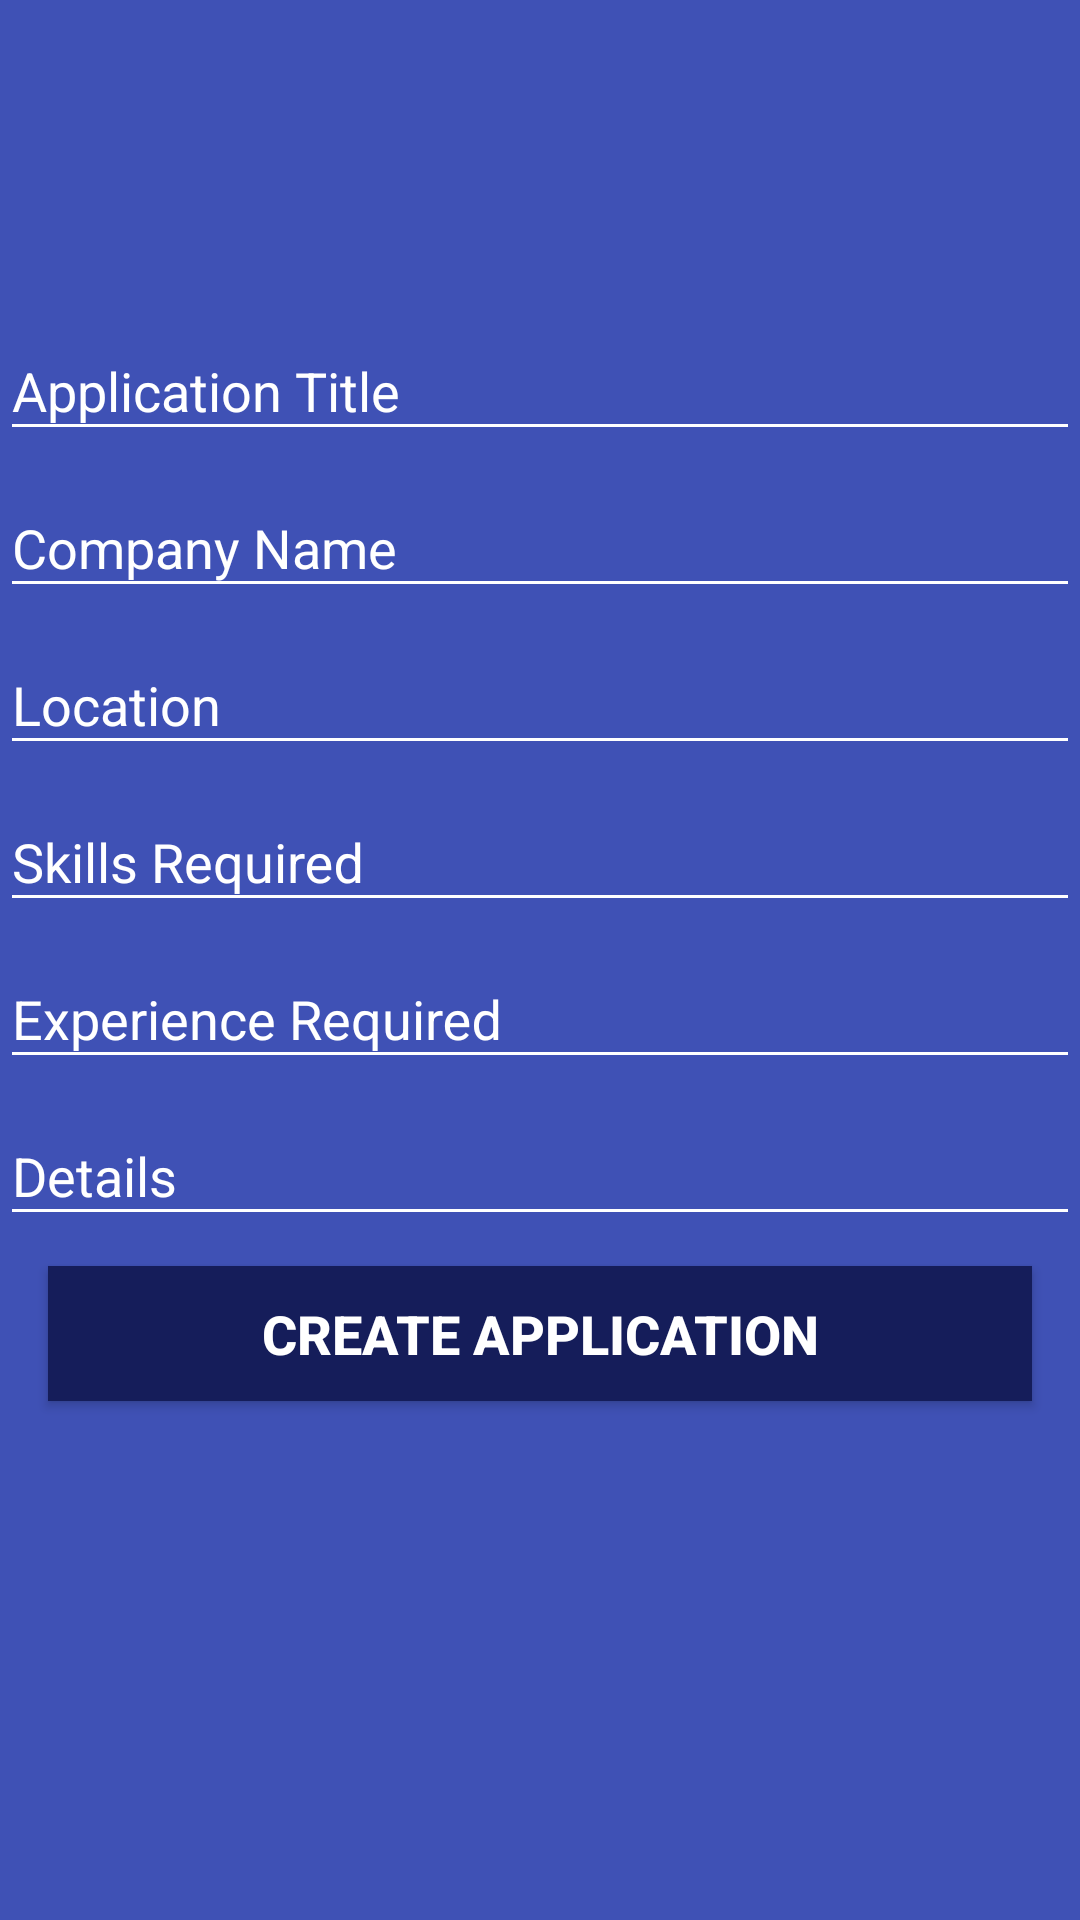

Android layout source for this screen:
<!-- AndroidManifest.xml: application theme AppTheme -->
<!-- res/layout/fragment_employer_new_application.xml -->
<?xml version="1.0" encoding="utf-8"?>
<FrameLayout xmlns:android="http://schemas.android.com/apk/res/android"
    xmlns:tools="http://schemas.android.com/tools"
    android:layout_width="match_parent"
    android:layout_height="match_parent"
    android:background="@color/colorPrimary"
    tools:context=".employer.EmployerNewApplicationFragment">

    <ScrollView
        android:layout_width="match_parent"
        android:layout_height="match_parent"
        android:layout_marginBottom="65dp"
        >
    <LinearLayout
        android:layout_width="match_parent"
        android:layout_height="wrap_content"
        android:layout_gravity="center"
        android:gravity="center"

        android:orientation="vertical">

        <com.google.android.material.textfield.TextInputLayout
            android:layout_width="match_parent"
            android:layout_height="wrap_content"
            android:layout_marginStart="@dimen/activity_horizontal_margin"
            android:layout_marginEnd="@dimen/activity_horizontal_margin"
            android:backgroundTint="#fff"
            android:theme="@style/TextInputLayoutAppearance">

            <EditText
                android:id="@+id/new_application_title"
                android:layout_width="match_parent"
                android:layout_height="wrap_content"
                android:hint="Application Title"
                android:inputType="text" />
        </com.google.android.material.textfield.TextInputLayout>

        <com.google.android.material.textfield.TextInputLayout
            android:layout_width="match_parent"
            android:layout_height="wrap_content"
            android:layout_marginStart="@dimen/activity_horizontal_margin"
            android:layout_marginEnd="@dimen/activity_horizontal_margin"
            android:backgroundTint="#fff"
            android:theme="@style/TextInputLayoutAppearance">

            <EditText
                android:id="@+id/new_application_company_name"
                android:layout_width="match_parent"
                android:layout_height="wrap_content"
                android:hint="Company Name"
                android:inputType="text" />
        </com.google.android.material.textfield.TextInputLayout>

        <com.google.android.material.textfield.TextInputLayout
            android:layout_width="match_parent"
            android:layout_height="wrap_content"
            android:layout_marginStart="@dimen/activity_horizontal_margin"
            android:layout_marginEnd="@dimen/activity_horizontal_margin"
            android:backgroundTint="#fff"
            android:theme="@style/TextInputLayoutAppearance">

            <EditText
                android:id="@+id/new_application_location"
                android:layout_width="match_parent"
                android:layout_height="wrap_content"
                android:hint="Location"
                android:inputType="text" />
        </com.google.android.material.textfield.TextInputLayout>

        <com.google.android.material.textfield.TextInputLayout
            android:layout_width="match_parent"
            android:layout_height="wrap_content"
            android:layout_marginStart="@dimen/activity_horizontal_margin"
            android:layout_marginEnd="@dimen/activity_horizontal_margin"
            android:backgroundTint="#fff"
            android:theme="@style/TextInputLayoutAppearance">

            <EditText
                android:id="@+id/new_application_skills_required"
                android:layout_width="match_parent"
                android:layout_height="wrap_content"
                android:hint="Skills Required"
                android:inputType="text" />
        </com.google.android.material.textfield.TextInputLayout>

        <com.google.android.material.textfield.TextInputLayout
            android:layout_width="match_parent"
            android:layout_height="wrap_content"
            android:layout_marginStart="@dimen/activity_horizontal_margin"
            android:layout_marginEnd="@dimen/activity_horizontal_margin"
            android:backgroundTint="#fff"
            android:theme="@style/TextInputLayoutAppearance">

            <EditText
                android:id="@+id/new_application_experience"
                android:layout_width="match_parent"
                android:layout_height="wrap_content"
                android:hint="Experience Required"
                android:inputType="text" />
        </com.google.android.material.textfield.TextInputLayout>

        <com.google.android.material.textfield.TextInputLayout
            android:layout_width="match_parent"
            android:layout_height="wrap_content"
            android:layout_marginStart="@dimen/activity_horizontal_margin"
            android:layout_marginEnd="@dimen/activity_horizontal_margin"
            android:backgroundTint="#fff"
            android:theme="@style/TextInputLayoutAppearance">

            <EditText
                android:id="@+id/new_application_details"
                android:layout_width="match_parent"
                android:layout_height="wrap_content"
                android:hint="Details"
                android:inputType="text" />
        </com.google.android.material.textfield.TextInputLayout>
        <Button
            android:id="@+id/new_application_create_application_btn"
            android:layout_width="match_parent"
            android:layout_height="45dp"
            android:layout_marginTop="10dp"
            android:layout_marginStart="16dp"
            android:layout_marginEnd="16dp"
            android:layout_marginBottom="10dp"
            android:background="#151D5A"
            android:text="Create Application"
            android:textColor="#fff"
            android:textSize="18dp"
            android:textStyle="bold" />

    </LinearLayout>
    </ScrollView>
    <FrameLayout
        android:layout_width="match_parent"
        android:layout_height="match_parent"
        android:id="@+id/pBar_employer_new_application"
        android:visibility="gone"
        android:background="@color/blue_super_light">
        <ImageView
            android:layout_width="wrap_content"
            android:layout_height="wrap_content"
            android:src="@drawable/employee"
            android:layout_gravity="center"
            android:id="@+id/loading_image_employer_new_application"
            android:visibility="visible"
            android:padding="40dp"/>
    </FrameLayout>


</FrameLayout>
<!-- resources referenced by this layout -->
<resources>
  <color name="blue_super_light">#f7fafc</color>
  <color name="colorPrimary">#3F51B5</color>
  <!-- drawable employee: png bitmap (drawable, 57367 bytes) -->
  <style name="TextInputLayoutAppearance" parent="Widget.Design.TextInputLayout">
          
  
  
          <item name="android:textColor">#FFF</item>
          <item name="android:textColorHint">#fff</item>
          <item name="colorControlNormal">#fff</item>
          <item name="colorControlActivated">#fff</item>
          <item name="android:colorControlNormal" tools:ignore="NewApi">#fff</item>
          <item name="colorControlHighlight">#fff</item>
      </style>
  <style name="AppTheme" parent="Theme.AppCompat.Light.DarkActionBar">
          
          <item name="colorPrimary">@color/colorPrimary</item>
          <item name="colorPrimaryDark">@color/colorPrimaryDark</item>
          <item name="colorAccent">@color/colorAccent</item>
          <item name="windowActionBar">false</item>
          <item name="windowNoTitle">true</item>
      </style>
  <color name="colorPrimaryDark">#303F9F</color>
  <color name="colorAccent">#FF4081</color>
</resources>
